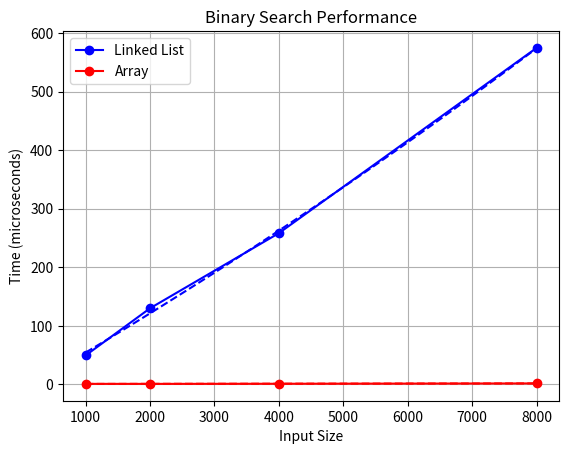

The script that saved this image:
import time
import random
import matplotlib.pyplot as plt
import numpy as np


class Node:
    def __init__(self, data):
        self.data = data
        self.next = None


class LinkedList:
    def __init__(self):
        self.head = None
        self.size = 0

    def insert(self, value):
        new_node = Node(value)

        if self.head is None:
            self.head = new_node
        else:
            curr = self.head
            while curr.next:
                curr = curr.next
            curr.next = new_node

        self.size += 1

    def get(self, index):
        curr = self.head
        for _ in range(index):
            curr = curr.next
        return curr

    def binary_search(self, target):
        left = 0
        right = self.size - 1

        while left <= right:
            mid = (left + right) // 2
            mid_node = self.get(mid)

            if mid_node.data == target:
                return True
            elif mid_node.data < target:
                left = mid + 1
            else:
                right = mid - 1

        return False


class Array:
    def __init__(self):
        self.data = []

    def insert(self, value):
        self.data.append(value)

    def binary_search(self, target):
        left = 0
        right = len(self.data) - 1

        while left <= right:
            mid = (left + right) // 2

            if self.data[mid] == target:
                return True
            elif self.data[mid] < target:
                left = mid + 1
            else:
                right = mid - 1

        return False
    

def run_test():

    sizes = [1000, 2000, 4000, 8000]
    ll_times = []
    arr_times = []

    for size in sizes:

        data = sorted(random.randint(1, 10000) for _ in range(size))

        ll = LinkedList()
        arr = Array()

        for v in data:
            ll.insert(v)
            arr.insert(v)

        ll_total = 0
        arr_total = 0
        tests = 100

        for _ in range(tests):

            target = random.randint(1, 10000)

            start = time.perf_counter()
            ll.binary_search(target)
            end = time.perf_counter()
            ll_total += (end - start) * 1_000_000

            start = time.perf_counter()
            arr.binary_search(target)
            end = time.perf_counter()
            arr_total += (end - start) * 1_000_000

        ll_times.append(ll_total / tests)
        arr_times.append(arr_total / tests)

    # Plot results
    plt.plot(sizes, ll_times, 'bo-', label="Linked List")
    plt.plot(sizes, arr_times, 'ro-', label="Array")

    # Interpolation
    x = np.linspace(min(sizes), max(sizes), 100)

    ll_fit = np.poly1d(np.polyfit(sizes, ll_times, 2))
    arr_fit = np.poly1d(np.polyfit(sizes, arr_times, 1))

    plt.plot(x, ll_fit(x), 'b--')
    plt.plot(x, arr_fit(x), 'r--')

    plt.xlabel("Input Size")
    plt.ylabel("Time (microseconds)")
    plt.title("Binary Search Performance")
    plt.legend()
    plt.grid()

    plt.show()


if __name__ == "__main__":
    run_test()

"""
The complexity of binary search on a linked list is O(n).

Binary search requires accessing the middle element repeatedly.
In an array this is O(1), but in a linked list we must traverse
the list from the head to reach the middle node, which costs O(n).
The total cost becomes n + n/2 + n/4 + ... ≈ 2n

As a result, the overall complexity is O(n).
"""
